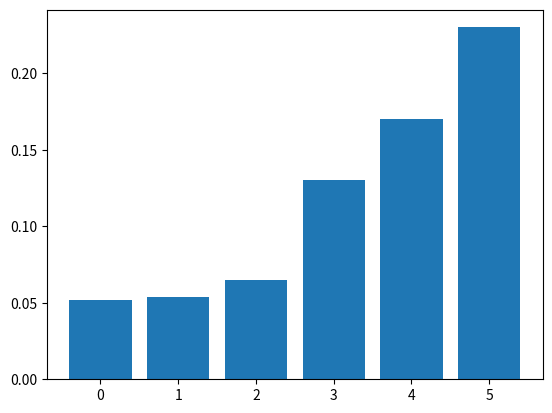

The script that saved this image:
import matplotlib.pyplot as plt
import numpy as np

latency = np.array([0.052, 0.054, 0.065, 0.13, 0.17, 0.23])
x = np.arange(len(latency))
plt.bar(x, latency)
plt.show()
